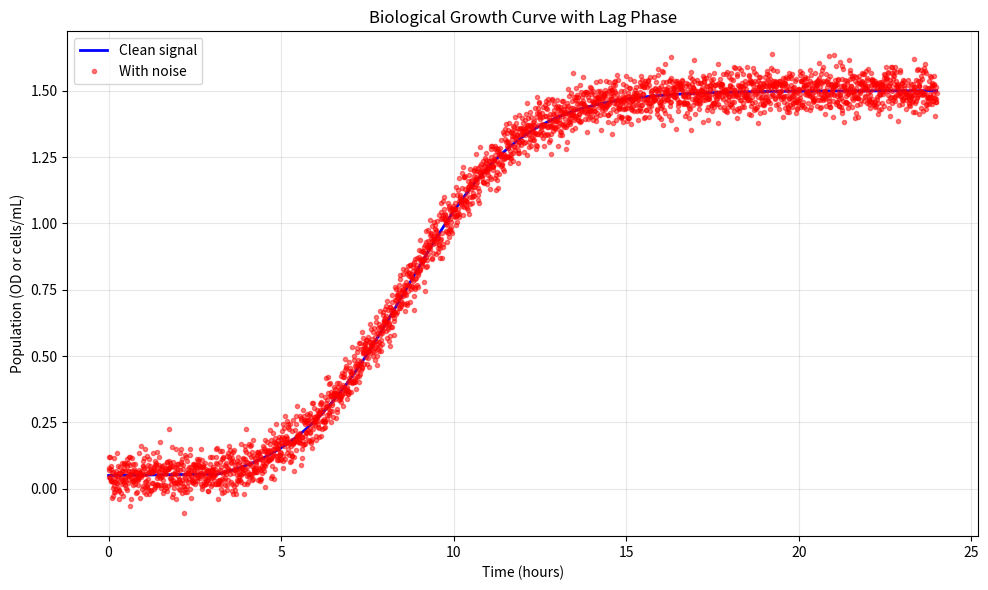
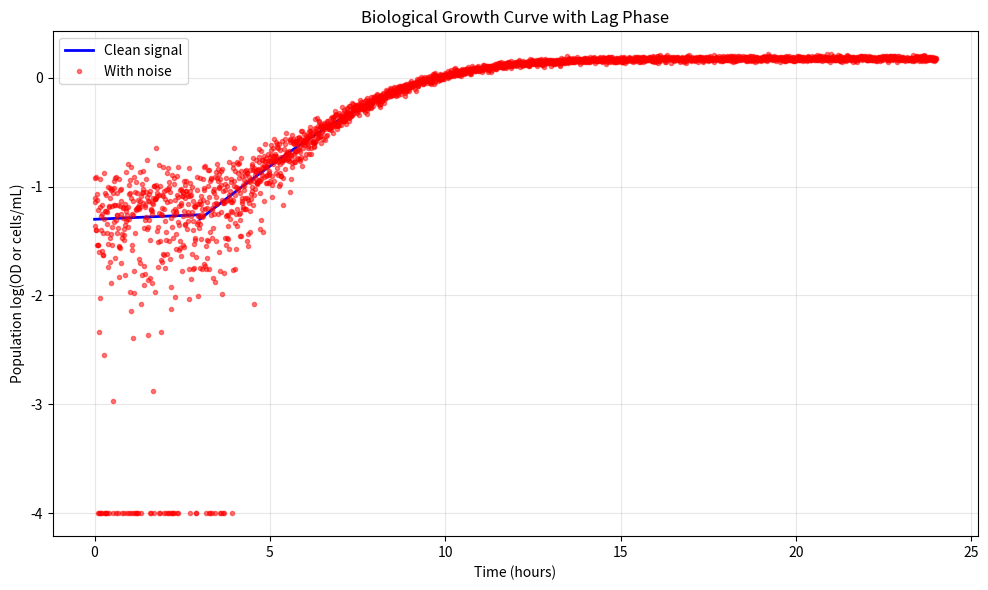

Source code (Python) for these figures, in order:
from typing import Iterable

import matplotlib.pyplot as plt
import numpy as np

def generate_growth_curve(
    time_points: np.array,
    lag_duration: float = 2.0,
    growth_rate: float = 0.5,
    max_population: float = 1.0,
    initial_population: float = 0.01,
    noise_level: float = 0.02,
    random_seed: int = None,
    non_negative: bool = False,
    log_transform: bool = False,
):
    """
    Generate biological growth curve with lag phase.

    Parameters:
    -----------
    time_points : array-like
        Time points at which to evaluate the growth curve
    lag_duration : float
        Duration of the lag phase (same units as time_points)
    growth_rate : float
        Maximum specific growth rate (1/time)
    max_population : float
        Carrying capacity / maximum population size
    initial_population : float
        Initial population size
    noise_level : float
        Standard deviation of Gaussian noise (relative to signal)
    random_seed : int, optional
        Random seed for reproducibility
    non_negative : bool
        Whether to enforce non-negative population values
    log_transform : bool
        Whether to apply log10 transform to the output

    Returns:
    --------
    population : numpy array
        Population values with noise at each time point
    population_clean : numpy array
        Population values without noise (for comparison)
    """
    if random_seed is not None:
        np.random.seed(random_seed)

    time_points = np.array(time_points)

    # Modified logistic growth with lag phase
    # Shift time by lag duration
    adjusted_time = time_points - lag_duration

    # Logistic growth equation
    population_clean = max_population / (
        1
        + ((max_population - initial_population) / initial_population)
        * np.exp(-growth_rate * adjusted_time)
    )

    # During lag phase, keep population close to initial
    lag_mask = time_points < lag_duration
    population_clean[lag_mask] = initial_population * (
        1 + 0.1 * (time_points[lag_mask] / lag_duration)
    )

    # Add Gaussian noise
    noise = np.random.normal(
        0,
        noise_level * max_population,
        size=len(time_points),
    )
    population = population_clean + noise
    # Ensure non-negative
    if non_negative:
        population = np.maximum(population, 0.0001)

    if log_transform:
        population = np.log10(population)
        population_clean = np.log10(population_clean)

    return population, population_clean


# Plot results
def plot_simulated_growth_curve(
    time: Iterable[float],
    pop_clean,
    pop_noisy,
):
    fig, ax = plt.subplots(figsize=(10, 6))
    ax.plot(time, pop_clean, "b-", linewidth=2, label="Clean signal")
    ax.plot(time, pop_noisy, "r.", alpha=0.5, label="With noise")
    ax.set_xlabel("Time (hours)")
    ax.set_ylabel("Population (OD or cells/mL)")
    ax.set_title("Biological Growth Curve with Lag Phase")
    ax.legend()
    ax.grid(True, alpha=0.3)
    fig.tight_layout()
    return fig, ax


# Call the function to plot

time = np.linspace(0, 24, 2880)
# Generate growth curve
pop_noisy, pop_clean = generate_growth_curve(
    time_points=time,
    lag_duration=3.0,
    growth_rate=0.6,
    max_population=1.5,
    initial_population=0.05,
    noise_level=0.03,
    random_seed=42,
)
fig, ax = plot_simulated_growth_curve(time, pop_clean, pop_noisy)

time = np.linspace(0, 24, 2880)
# Generate growth curve
pop_noisy, pop_clean = generate_growth_curve(
    time_points=time,
    lag_duration=3.0,
    growth_rate=0.6,
    max_population=1.5,
    initial_population=0.05,
    noise_level=0.03,
    random_seed=42,
    non_negative=True,
    log_transform=True,
)

fig, ax = plot_simulated_growth_curve(time, pop_clean, pop_noisy)
_ = ax.set_ylabel("Population log(OD or cells/mL)")